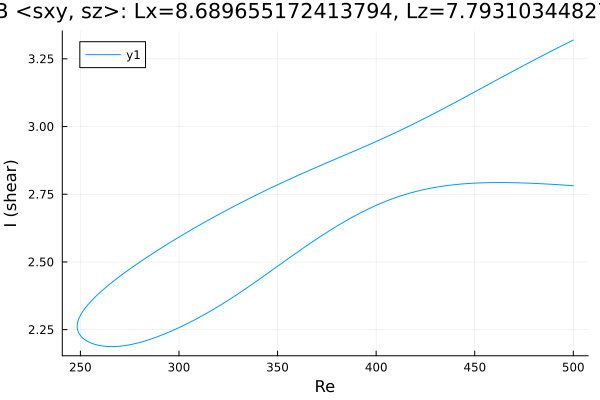

Data behind this chart, as committed beside it:
Re, shear
500.0, 3.319
499.3, 3.317
497.8, 3.312
496.4, 3.306
495, 3.301
493.6, 3.296
492.2, 3.291
490.8, 3.286
489.4, 3.28
487.9, 3.275
486.5, 3.27
485.1, 3.265
483.7, 3.259
482.3, 3.254
480.9, 3.248
479.5, 3.243
478, 3.238
476.6, 3.232
475.2, 3.227
473.8, 3.221
472.4, 3.216
471, 3.21
469.6, 3.205
468.1, 3.199
466.7, 3.194
465.3, 3.188
463.9, 3.183
462.5, 3.177
461.1, 3.172
459.7, 3.166
458.2, 3.161
456.8, 3.155
455.4, 3.149
454, 3.144
452.6, 3.138
451.2, 3.133
449.8, 3.127
448.3, 3.121
446.9, 3.116
445.5, 3.11
444.1, 3.105
442.7, 3.099
441.3, 3.094
439.9, 3.088
438.4, 3.083
437, 3.077
435.6, 3.072
434.2, 3.066
432.8, 3.061
431.4, 3.056
430, 3.05
428.5, 3.045
427.1, 3.04
425.7, 3.034
424.3, 3.029
422.9, 3.024
421.5, 3.019
420.1, 3.014
418.7, 3.008
417.2, 3.003
... 366 more rows
